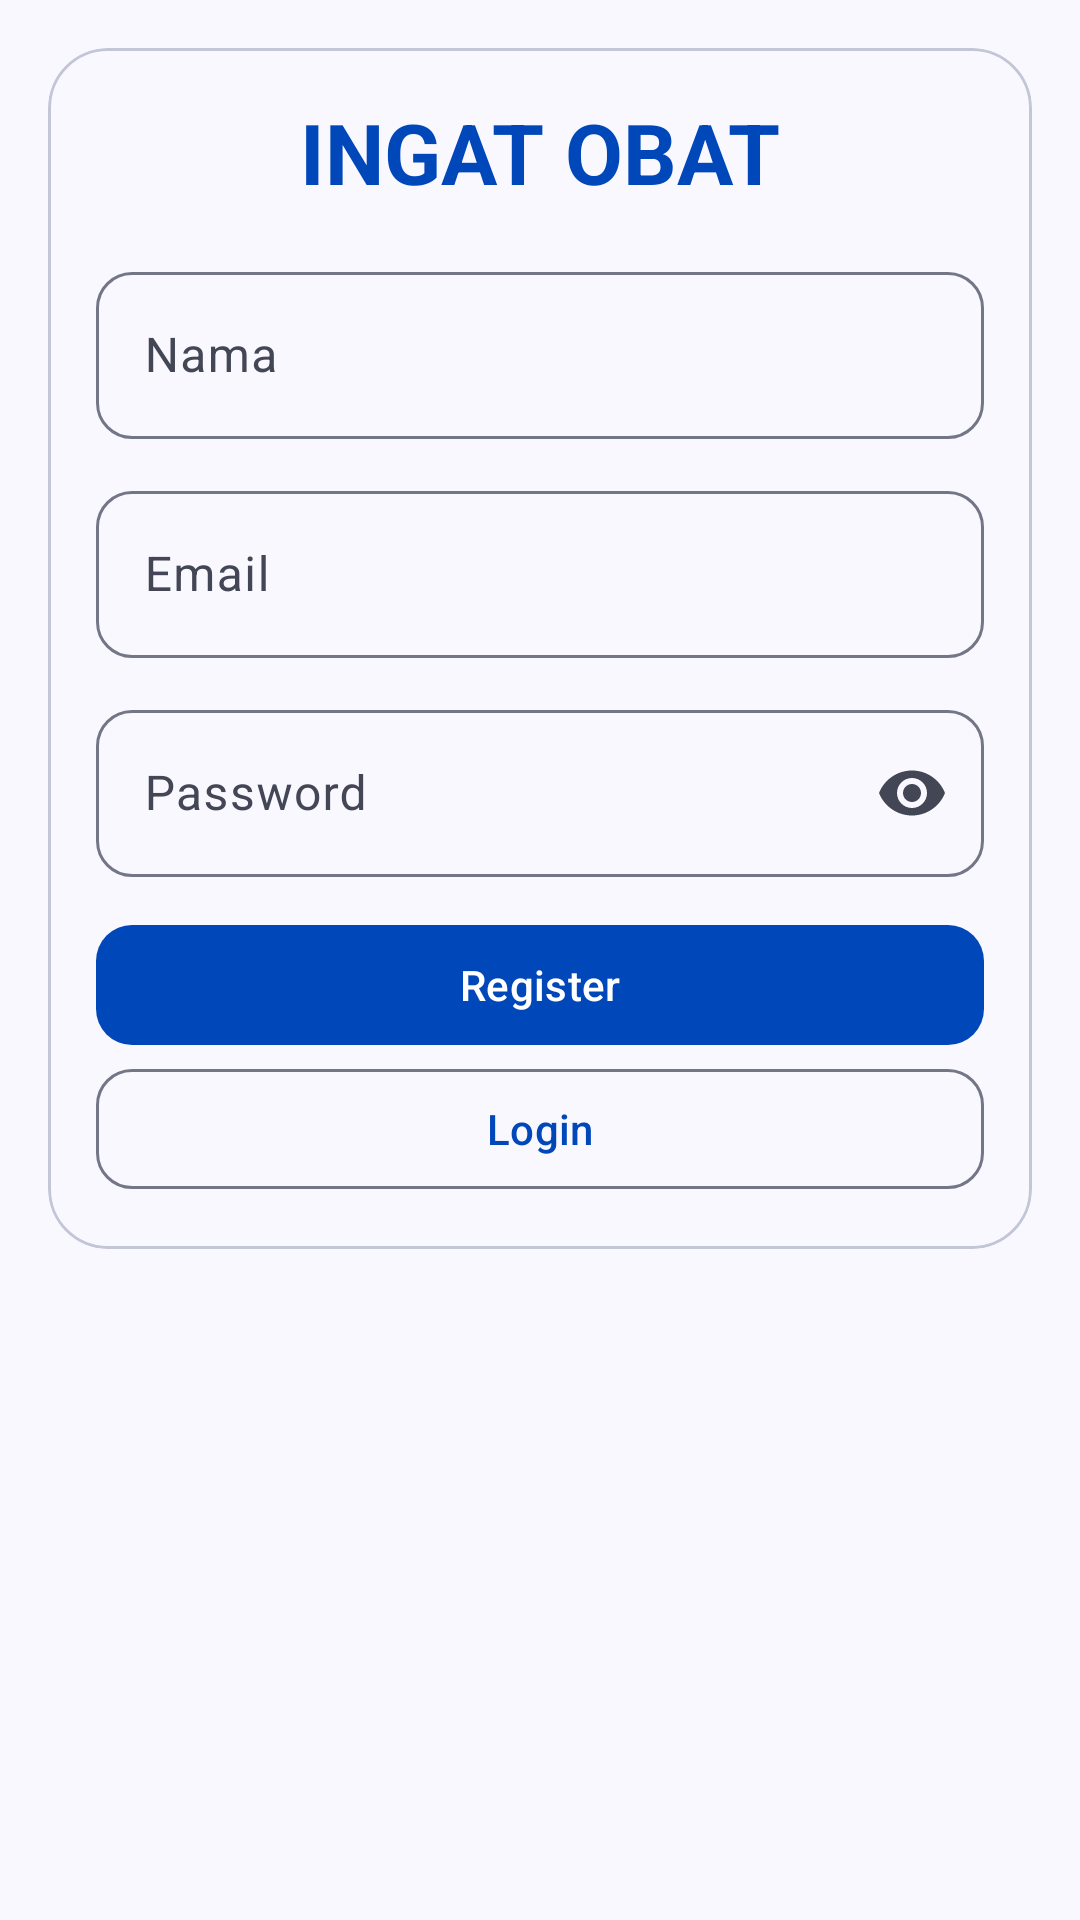

Here is an Android app screen rendered from its layout file. Give the layout XML and the strings, colors and styles it references.
<!-- AndroidManifest.xml: application theme Theme.IngatObat -->
<!-- res/layout/activity_register.xml -->
<?xml version="1.0" encoding="utf-8"?>
<androidx.constraintlayout.widget.ConstraintLayout xmlns:android="http://schemas.android.com/apk/res/android"
    xmlns:app="http://schemas.android.com/apk/res-auto"
    xmlns:tools="http://schemas.android.com/tools"
    android:id="@+id/main"
    android:layout_width="match_parent"
    android:layout_height="match_parent"
    tools:context=".RegisterActivity">

    <com.google.android.material.card.MaterialCardView
        android:layout_width="0dp"
        android:layout_height="wrap_content"
        android:layout_marginHorizontal="16dp"
        android:layout_marginTop="16dp"
        app:layout_constraintEnd_toEndOf="parent"
        app:layout_constraintStart_toStartOf="parent"
        app:layout_constraintTop_toTopOf="parent">

        <LinearLayout
            android:layout_width="match_parent"
            android:layout_height="match_parent"
            android:layout_margin="16dp"
            android:orientation="vertical"
            android:gravity="center">

            <TextView
                style="?attr/textAppearanceHeadlineMedium"
                android:layout_width="wrap_content"
                android:layout_height="wrap_content"
                android:layout_marginBottom="@dimen/widgetMarginLarge"
                android:textAllCaps="true"
                android:textStyle="bold"
                android:textColor="?attr/colorPrimary"
                android:text="Ingat Obat" />

            <com.google.android.material.textfield.TextInputLayout
                android:id="@+id/til_nama"
                android:layout_width="match_parent"
                android:layout_height="wrap_content"
                android:layout_marginBottom="@dimen/widgetMarginMedium"
                android:hint="Nama">

                <com.google.android.material.textfield.TextInputEditText
                    android:id="@+id/et_nama"
                    android:layout_width="match_parent"
                    android:layout_height="wrap_content"
                    android:inputType="textPersonName" />
            </com.google.android.material.textfield.TextInputLayout>

            <com.google.android.material.textfield.TextInputLayout
                android:id="@+id/til_email"
                android:layout_width="match_parent"
                android:layout_height="wrap_content"
                android:layout_marginBottom="@dimen/widgetMarginMedium"
                android:hint="Email">

                <com.google.android.material.textfield.TextInputEditText
                    android:id="@+id/et_email"
                    android:layout_width="match_parent"
                    android:layout_height="wrap_content"
                    android:inputType="textEmailAddress" />
            </com.google.android.material.textfield.TextInputLayout>

            <com.google.android.material.textfield.TextInputLayout
                android:id="@+id/til_password"
                android:layout_width="match_parent"
                android:layout_height="wrap_content"
                android:layout_marginBottom="@dimen/widgetMarginMedium"
                app:endIconMode="password_toggle"
                android:hint="Password">

                <com.google.android.material.textfield.TextInputEditText
                    android:id="@+id/et_password"
                    android:layout_width="match_parent"
                    android:layout_height="wrap_content"
                    android:inputType="textPassword" />
            </com.google.android.material.textfield.TextInputLayout>

            <Button
                android:id="@+id/btn_register"
                android:layout_width="match_parent"
                android:layout_height="wrap_content"
                android:text="Register" />

            <Button
                style="?attr/materialButtonOutlinedStyle"
                android:id="@+id/btn_login"
                android:layout_width="match_parent"
                android:layout_height="wrap_content"
                android:text="Login" />
        </LinearLayout>
    </com.google.android.material.card.MaterialCardView>
</androidx.constraintlayout.widget.ConstraintLayout>
<!-- resources referenced by this layout -->
<resources>
  <dimen name="widgetMarginLarge">16dp</dimen>
  <dimen name="widgetMarginMedium">12dp</dimen>
  <style name="Theme.IngatObat" parent="Base.Theme.IngatObat" />
  <color name="md_theme_primary">#0047BA</color>
  <color name="md_theme_onPrimary">#FFFFFF</color>
  <color name="md_theme_primaryContainer">#376CEB</color>
  <color name="md_theme_onPrimaryContainer">#FFFFFF</color>
  <color name="md_theme_secondary">#4C5D8F</color>
  <color name="md_theme_onSecondary">#FFFFFF</color>
  <color name="md_theme_secondaryContainer">#BFCDFF</color>
  <color name="md_theme_onSecondaryContainer">#283969</color>
  <color name="md_theme_tertiary">#822195</color>
  <color name="md_theme_onTertiary">#FFFFFF</color>
  <color name="md_theme_tertiaryContainer">#AD4BBD</color>
  <color name="md_theme_onTertiaryContainer">#FFFFFF</color>
  <color name="md_theme_error">#BA1A1A</color>
  <color name="md_theme_onError">#FFFFFF</color>
  <color name="md_theme_errorContainer">#FFDAD6</color>
  <color name="md_theme_onErrorContainer">#410002</color>
  <color name="md_theme_background">#FAF8FF</color>
  <color name="md_theme_onBackground">#191B23</color>
  <color name="md_theme_surface">#FAF8FF</color>
  <color name="md_theme_onSurface">#191B23</color>
  <color name="md_theme_surfaceVariant">#DFE2F3</color>
  <color name="md_theme_onSurfaceVariant">#434654</color>
  <color name="md_theme_outline">#737686</color>
  <color name="md_theme_outlineVariant">#C3C6D7</color>
  <color name="md_theme_inverseSurface">#2E3038</color>
  <color name="md_theme_inverseOnSurface">#F0F0FB</color>
  <color name="md_theme_inversePrimary">#B3C5FF</color>
  <color name="md_theme_primaryFixed">#DBE1FF</color>
  <color name="md_theme_onPrimaryFixed">#00174A</color>
  <color name="md_theme_primaryFixedDim">#B3C5FF</color>
  <color name="md_theme_onPrimaryFixedVariant">#003EA6</color>
  <color name="md_theme_secondaryFixed">#DBE1FF</color>
  <color name="md_theme_onSecondaryFixed">#021848</color>
  <color name="md_theme_secondaryFixedDim">#B4C5FE</color>
  <color name="md_theme_onSecondaryFixedVariant">#344576</color>
  <color name="md_theme_tertiaryFixed">#FFD5FF</color>
  <color name="md_theme_onTertiaryFixed">#350040</color>
  <color name="md_theme_tertiaryFixedDim">#F8ACFF</color>
  <color name="md_theme_onTertiaryFixedVariant">#77128B</color>
  <color name="md_theme_surfaceDim">#D9D9E4</color>
  <color name="md_theme_surfaceBright">#FAF8FF</color>
  <color name="md_theme_surfaceContainerLowest">#FFFFFF</color>
  <color name="md_theme_surfaceContainerLow">#F3F3FE</color>
  <color name="md_theme_surfaceContainer">#EDEDF8</color>
  <color name="md_theme_surfaceContainerHigh">#E7E7F2</color>
  <color name="md_theme_surfaceContainerHighest">#E1E2EC</color>
  <style name="ShapeAppearance.App.Corner.ExtraSmall" parent="ShapeAppearance.Material3.Corner.ExtraSmall">
          <item name="cornerSize">@dimen/cornerSizeExtraSmall</item>
      </style>
  <style name="ShapeAppearance.App.Corner.Small" parent="ShapeAppearance.Material3.Corner.Small">
          <item name="cornerSize">@dimen/cornerSizeSmall</item>
      </style>
  <style name="ShapeAppearance.App.Corner.Medium" parent="ShapeAppearance.Material3.Corner.Medium">
          <item name="cornerSize">@dimen/cornerSizeMedium</item>
      </style>
  <style name="ShapeAppearance.App.Corner.Large" parent="ShapeAppearance.Material3.Corner.Large">
          <item name="cornerSize">@dimen/cornerSizeLarge</item>
      </style>
  <style name="Widget.App.Button" parent="Widget.Material3.Button">
          <item name="shapeAppearance">@style/ShapeAppearance.App.Corner.ExtraSmall</item>
      </style>
  <dimen name="cornerSizeExtraSmall">12dp</dimen>
  <dimen name="cornerSizeSmall">16dp</dimen>
  <dimen name="cornerSizeMedium">20dp</dimen>
  <dimen name="cornerSizeLarge">24dp</dimen>
</resources>
